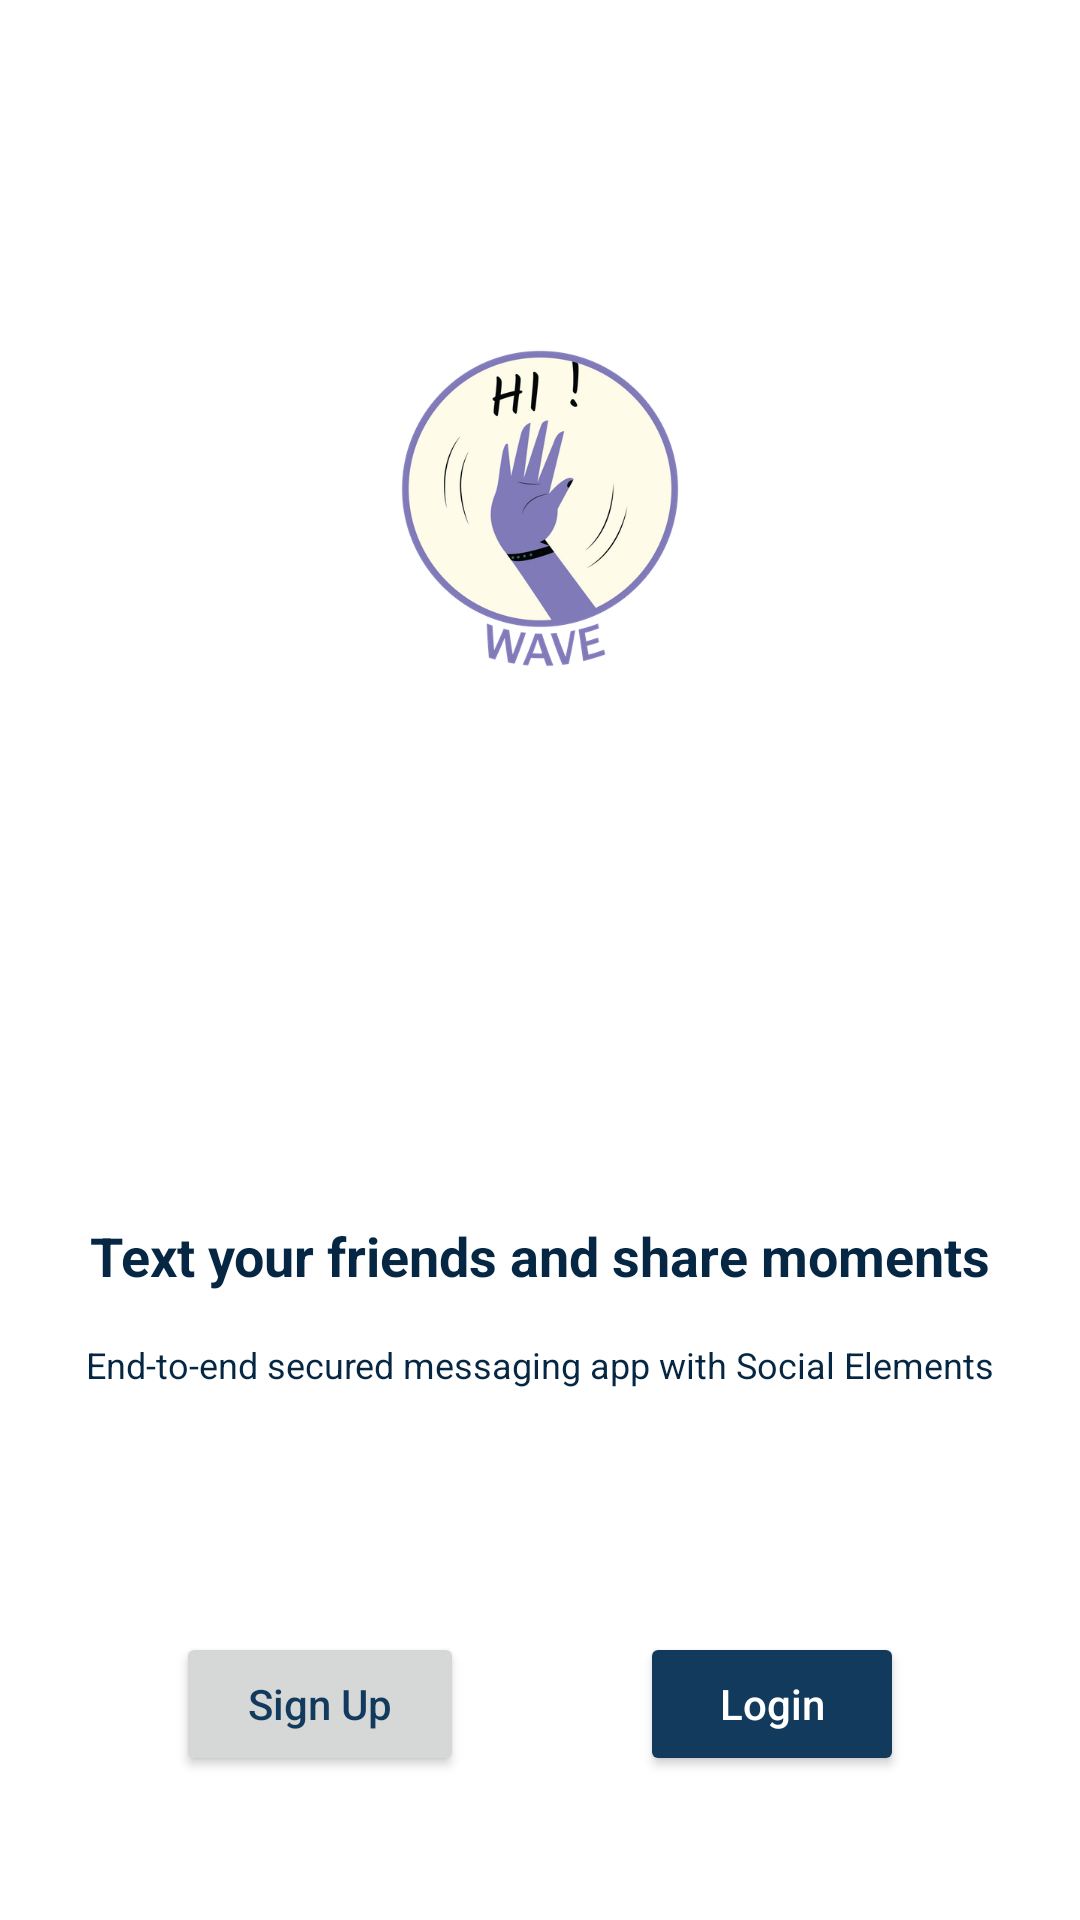

Layout XML and referenced resources for this Android screen:
<!-- AndroidManifest.xml: application theme Theme.WeChat -->
<!-- res/layout/activity_welcome.xml -->
<?xml version="1.0" encoding="utf-8"?>
<androidx.constraintlayout.widget.ConstraintLayout xmlns:android="http://schemas.android.com/apk/res/android"
    xmlns:app="http://schemas.android.com/apk/res-auto"
    xmlns:tools="http://schemas.android.com/tools"
    android:layout_width="match_parent"
    android:layout_height="match_parent"
    tools:context=".activities.WelcomeActivity">


    <ImageView
        android:id="@+id/ivWelcomeIcon"
        android:layout_width="wrap_content"
        android:layout_height="wrap_content"
        android:src="@drawable/welcome_screen"
        app:layout_constraintBottom_toTopOf="@+id/tvWelcome1"
        app:layout_constraintEnd_toEndOf="parent"
        app:layout_constraintHorizontal_bias="0.5"
        app:layout_constraintStart_toStartOf="parent"
        app:layout_constraintTop_toTopOf="parent"
        app:layout_constraintVertical_bias="0.5"
        app:layout_constraintVertical_chainStyle="packed" />

    <TextView
        android:id="@+id/tvWelcome1"
        android:layout_width="wrap_content"
        android:layout_height="wrap_content"
        android:layout_marginTop="180dp"
        android:text="@string/text_welcome_1"
        android:textColor="@color/colorSecondary"
        android:textSize="@dimen/text_regular_2xx"
        android:textStyle="bold"
        app:layout_constraintBottom_toTopOf="@+id/btnSignUp"
        app:layout_constraintEnd_toEndOf="parent"
        app:layout_constraintStart_toStartOf="parent"
        app:layout_constraintTop_toBottomOf="@+id/ivWelcomeIcon" />

    <TextView
        android:id="@+id/tvWelcome2"
        android:layout_width="wrap_content"
        android:layout_height="wrap_content"
        android:layout_marginTop="16dp"
        android:layout_marginBottom="4dp"
        android:text="@string/text_welcome_2"
        android:textColor="@color/colorSecondary"
        android:textSize="@dimen/text_small"
        app:layout_constraintBottom_toBottomOf="parent"
        app:layout_constraintEnd_toEndOf="parent"
        app:layout_constraintStart_toStartOf="parent"
        app:layout_constraintTop_toBottomOf="@+id/tvWelcome1"
        app:layout_constraintVertical_bias="0.0" />

    <Button
        android:id="@+id/btnSignUp"
        android:layout_width="wrap_content"
        android:layout_height="wrap_content"
        android:layout_marginBottom="@dimen/margin_xxlarge"
        android:paddingStart="@dimen/margin_large"
        android:paddingEnd="@dimen/margin_large"
        android:text="@string/btn_text_sign_up"
        android:textAllCaps="false"
        android:textColor="@color/colorSecondaryLight"
        app:layout_constraintBottom_toBottomOf="parent"
        app:layout_constraintEnd_toStartOf="@+id/btnWelcomeLogin"
        app:layout_constraintHorizontal_bias="0.5"
        app:layout_constraintStart_toStartOf="parent"
        app:strokeColor="@color/colorSecondaryLight"
        app:strokeWidth="@dimen/stroke_btn" />

    <Button
        android:id="@+id/btnWelcomeLogin"
        android:layout_width="wrap_content"
        android:layout_height="wrap_content"
        android:backgroundTint="@color/colorSecondaryLight"
        android:paddingStart="@dimen/margin_large"
        android:paddingEnd="@dimen/margin_large"
        android:text="@string/btn_text_login"
        android:textAllCaps="false"
        android:textColor="@color/colorPrimary"
        app:layout_constraintBottom_toBottomOf="@+id/btnSignUp"
        app:layout_constraintEnd_toEndOf="parent"
        app:layout_constraintHorizontal_bias="0.5"
        app:layout_constraintStart_toEndOf="@+id/btnSignUp"
        app:layout_constraintTop_toTopOf="@+id/btnSignUp" />
</androidx.constraintlayout.widget.ConstraintLayout>
<!-- resources referenced by this layout -->
<resources>
  <color name="colorPrimary">#FFFFFF</color>
  <color name="colorSecondary">#062743</color>
  <color name="colorSecondaryLight">#113A5D</color>
  <dimen name="margin_large">24dp</dimen>
  <dimen name="margin_xxlarge">48dp</dimen>
  <dimen name="stroke_btn">1dp</dimen>
  <dimen name="text_regular_2xx">18sp</dimen>
  <dimen name="text_small">12sp</dimen>
  <!-- drawable welcome_screen: png bitmap (drawable-xxxhdpi, 56314 bytes) -->
  <string name="btn_text_login">Login</string>
  <string name="btn_text_sign_up">Sign Up</string>
  <string name="text_welcome_1">Text your friends and share moments</string>
  <string name="text_welcome_2">End-to-end secured messaging app with Social Elements</string>
  <style name="Theme.WeChat" parent="Theme.MaterialComponents.Light.NoActionBar">
          
          <item name="colorPrimary">@color/colorPrimary</item>
          <item name="colorSecondary">@color/colorSecondary</item>
          <item name="android:statusBarColor">@android:color/transparent</item>
          <item name="android:windowLightStatusBar">true</item>
      </style>
</resources>
